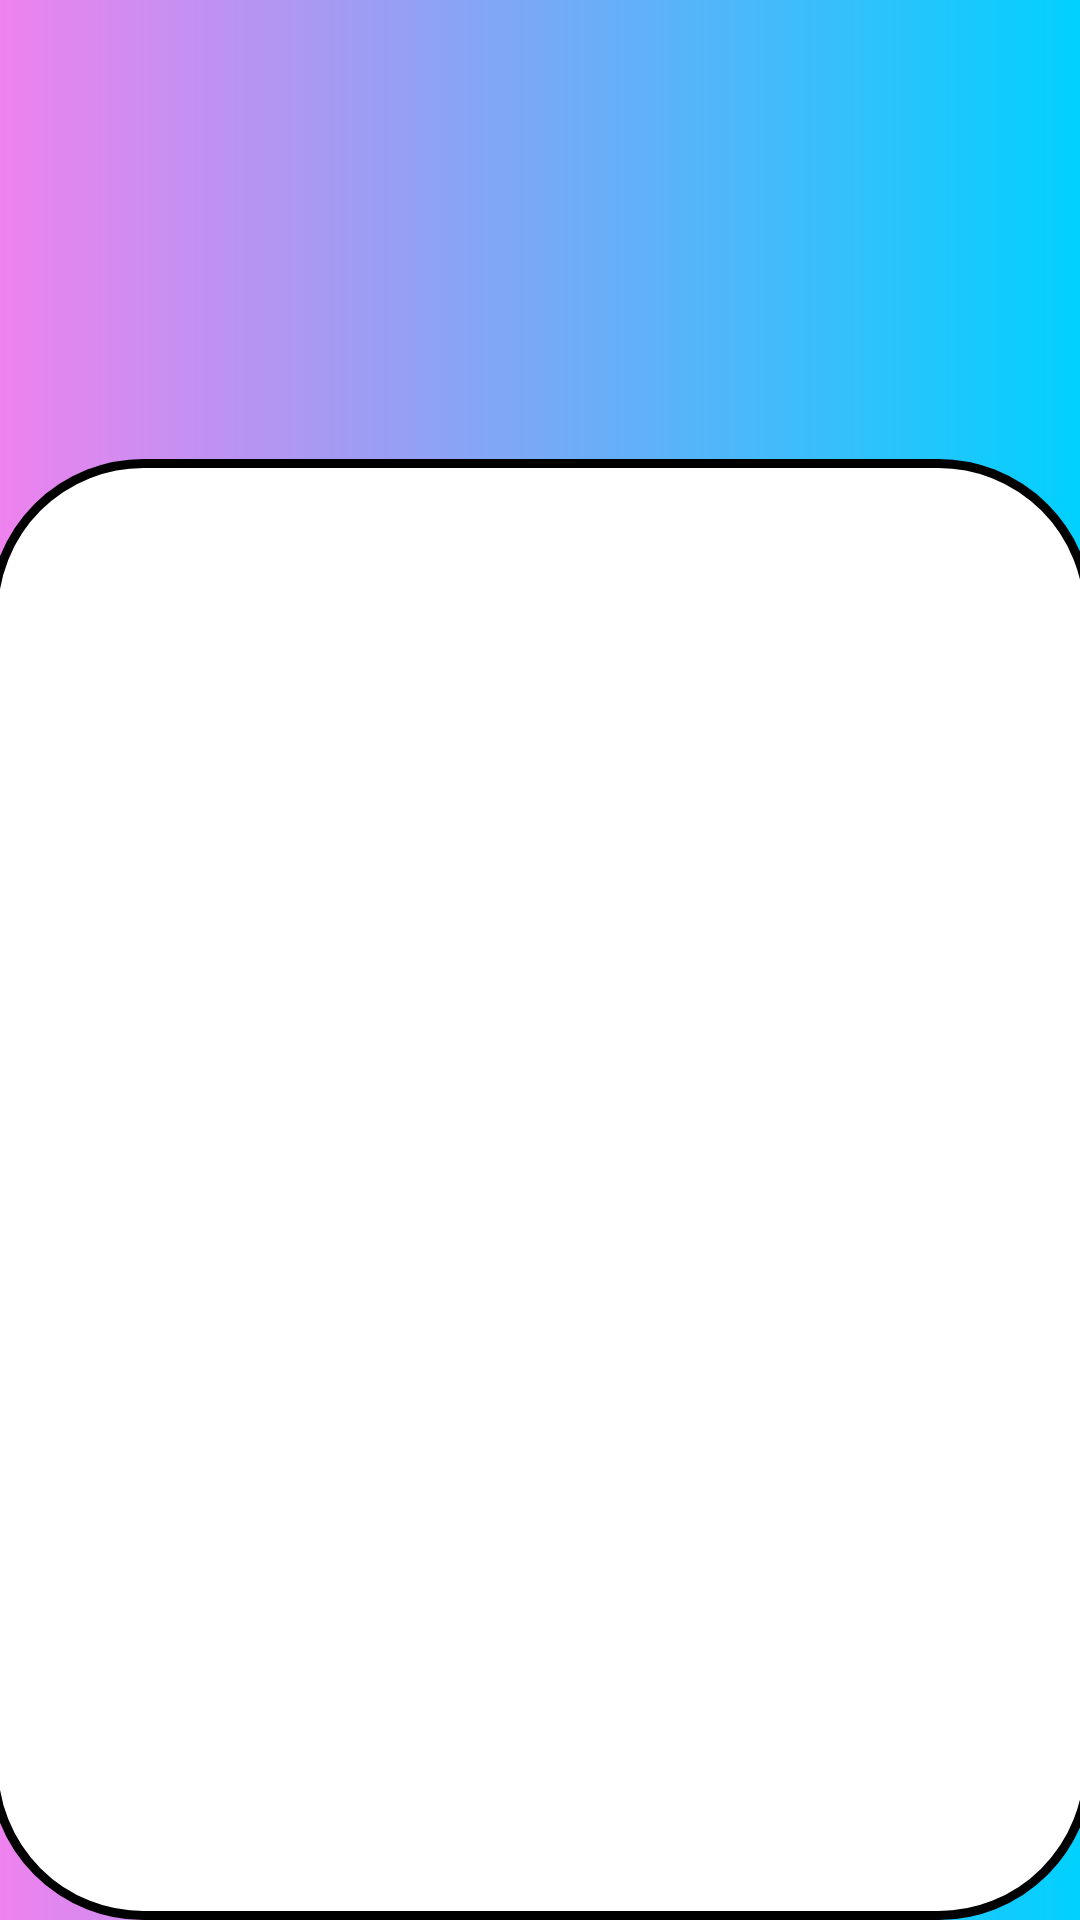

Produce the Android XML layout that renders to this screen, including the resource entries it uses.
<!-- AndroidManifest.xml: application theme Theme.IOProject -->
<!-- res/layout/fragment_coupons.xml -->
<?xml version="1.0" encoding="utf-8"?>
<androidx.constraintlayout.widget.ConstraintLayout xmlns:android="http://schemas.android.com/apk/res/android"
    xmlns:app="http://schemas.android.com/apk/res-auto"
    xmlns:tools="http://schemas.android.com/tools"
    android:id="@+id/frameLayout9"
    android:layout_width="match_parent"
    android:layout_height="match_parent"
    tools:context=".CouponsFragment"
    android:background="@drawable/gradient">

    <ImageView
    android:id="@+id/imageView"
    android:layout_width="150dp"
    android:layout_height="120dp"
    android:src="@drawable/logo1"
    app:layout_constraintBottom_toBottomOf="parent"
    app:layout_constraintEnd_toEndOf="parent"
    app:layout_constraintHorizontal_bias="0.099"
    app:layout_constraintStart_toStartOf="parent"
    app:layout_constraintTop_toTopOf="parent"
    app:layout_constraintVertical_bias="0.106" />

    <ListView
        android:id="@+id/menuList"
        android:layout_width="368dp"
        android:layout_height="487dp"
        android:background="@drawable/layout_bg"
        app:layout_constraintBottom_toBottomOf="parent"
        app:layout_constraintEnd_toEndOf="parent"
        app:layout_constraintStart_toStartOf="parent" />
</androidx.constraintlayout.widget.ConstraintLayout>
<!-- resources referenced by this layout -->
<resources>
  <!-- drawable gradient (drawable) -->
  <?xml version="1.0" encoding="utf-8"?>
  <shape
      xmlns:android="http://schemas.android.com/apk/res/android"
      android:shape="rectangle">
  
      <gradient
          android:type="linear"
          android:startColor="#EE82EE"
          android:endColor="#00D1FF"
          android:angle="0"
          />
  
  </shape>
  <!-- drawable layout_bg (drawable) -->
  <?xml version="1.0" encoding="utf-8"?>
  <shape xmlns:android="http://schemas.android.com/apk/res/android">
      <solid android:color="#FFFFFF"/>
      <stroke android:width="3dp" android:color="@color/black" />
      <corners android:radius="50dp"/>
      <padding android:left="0dp" android:top="0dp" android:right="0dp" android:bottom="0dp" />
  </shape>
  <style name="Theme.IOProject" parent="Theme.MaterialComponents.DayNight.NoActionBar">
          
          <item name="colorPrimary">@color/purple_500</item>
          <item name="colorPrimaryVariant">@color/purple_700</item>
          <item name="colorOnPrimary">@color/white</item>
          
          <item name="colorSecondary">@color/teal_200</item>
          <item name="colorSecondaryVariant">@color/teal_700</item>
          <item name="colorOnSecondary">@color/black</item>
          
          <item name="android:statusBarColor">?attr/colorPrimaryVariant</item>
          
      </style>
  <color name="black">#FF000000</color>
  <color name="purple_500">#119ABE</color>
  <color name="purple_700">#FF3700B3</color>
  <color name="white">#FFFFFFFF</color>
  <color name="teal_200">#FF03DAC5</color>
  <color name="teal_700">#FF018786</color>
</resources>
